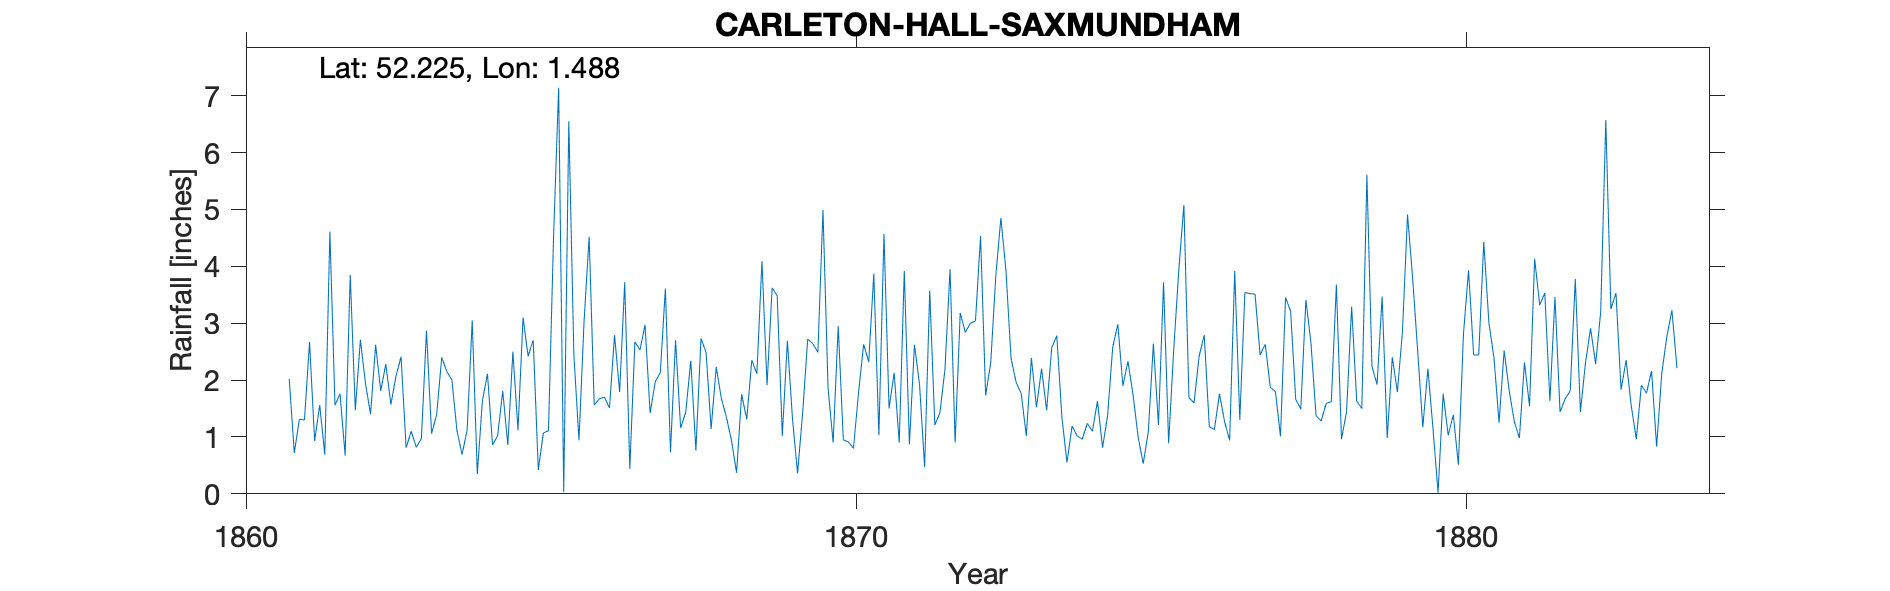

Values plotted in this chart, from the file beside it:
CARLETON-HALL-SAXMUNDHAM, , , , , , , , , , , , , , , , , , , , , , , 
Grid ref, TM383643, Long, 1.488, Lat, 52.23, Elevation, 50, ft, , , , , , , , , , , , , , , 
Station no, RR3106, , , , , , , , , , , , , , , , , , , , , , 
, 1860, 1861, 1862, 1863, 1864, 1865, 1866, 1867, 1868, 1869, 1870, 1871, 1872, 1873, 1874, 1875, 1876, 1877, 1878, 1879, 1880, 1881, 1882
January, , , 1.76, 2.41, 0.69, 3.1, 3.03, 2.97, 2.49, 1.91, 1.86, 1.5, 3.95, 2.38, 1.19, 1.74, 1.6, 3.51, 1.37, 1.92, 0.02, 1.25, 1.44
February, , , 0.67, 0.81, 1.12, 2.42, 4.52, 1.42, 1.14, 3.62, 0.9, 2.13, 0.9, 1.96, 1.02, 1, 2.42, 2.44, 1.28, 3.47, 1.76, 2.52, 1.67
March, , 2.02, 3.85, 1.1, 3.05, 2.7, 1.56, 1.97, 2.23, 3.48, 2.95, 0.9, 3.18, 1.76, 0.96, 0.53, 2.79, 2.63, 1.59, 0.98, 1.03, 1.81, 1.81
April, , 0.72, 1.47, 0.82, 0.35, 0.42, 1.67, 2.13, 1.68, 1.02, 0.95, 3.92, 2.84, 1.02, 1.24, 1.09, 1.18, 1.87, 1.62, 2.4, 1.39, 1.27, 3.78
May, , 1.31, 2.71, 0.97, 1.63, 1.07, 1.7, 3.61, 1.35, 2.69, 0.91, 0.87, 3, 2.39, 1.1, 2.64, 1.13, 1.8, 3.68, 1.79, 0.51, 0.98, 1.44
June, , 1.3, 1.94, 2.87, 2.11, 1.11, 1.51, 0.73, 0.94, 1.32, 0.8, 2.62, 3.04, 1.52, 1.63, 1.21, 1.76, 1.01, 0.96, 2.86, 2.81, 2.31, 2.3
July, , 2.67, 1.4, 1.06, 0.86, 4.51, 2.79, 2.7, 0.37, 0.36, 1.78, 1.92, 4.53, 2.2, 0.81, 3.72, 1.27, 3.45, 1.44, 4.91, 3.93, 1.54, 2.91
August, , 0.93, 2.62, 1.39, 1.02, 7.14, 1.79, 1.16, 1.75, 1.42, 2.63, 0.47, 1.73, 1.47, 1.38, 0.89, 0.94, 3.21, 3.29, 3.79, 2.44, 4.13, 2.28
September, , 1.56, 1.81, 2.4, 1.81, 0.03, 3.72, 1.43, 1.31, 2.72, 2.32, 3.57, 2.3, 2.57, 2.58, 2.54, 3.92, 1.66, 1.63, 2.5, 2.44, 3.32, 3.2
October, , 0.69, 2.28, 2.15, 0.86, 6.55, 0.44, 2.34, 2.35, 2.64, 3.87, 1.21, 3.83, 2.78, 2.98, 3.93, 1.3, 1.49, 1.5, 1.17, 4.43, 3.53, 6.57
November, , 4.61, 1.57, 2, 2.5, 2.44, 2.67, 0.76, 2.11, 2.49, 1.03, 1.42, 4.85, 1.35, 1.9, 5.08, 3.54, 3.41, 5.61, 2.2, 3.01, 1.63, 3.25
December, , 1.56, 2.07, 1.11, 1.12, 0.94, 2.53, 2.73, 4.09, 4.99, 4.57, 2.19, 3.92, 0.55, 2.33, 1.69, 3.52, 2.65, 2.24, 1.15, 2.39, 3.46, 3.53
Total, , , 24.15, 19.09, 17.12, 32.43, 27.93, 23.95, 21.81, 28.66, 24.57, 22.72, 38.07, 21.95, 19.12, 26.06, 25.37, 29.13, 26.21, 29.14, 26.16, 27.75, 34.18
